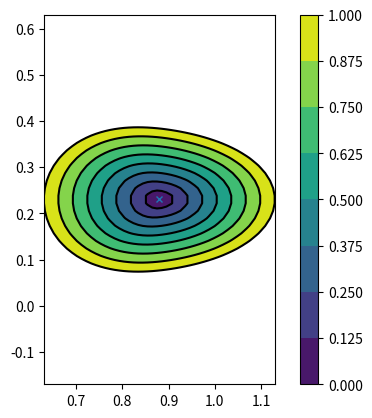

Source code (Python):
import numpy as np
import matplotlib.pyplot as plt

major_radius = 0.88
minor_radius = 0.25
z_position = 0.23

elongation = 1.6
triangularity = 0.3

magnetic_axis = (major_radius, z_position)


grid_size = (50, 50)
xx = np.linspace(-minor_radius, +minor_radius, grid_size[0])
yy = np.linspace(-elongation * minor_radius, elongation * minor_radius,
        grid_size[1])
x, y = np.meshgrid(xx, yy)

theta = np.arctan2(y, x)
rhoc = np.hypot(x, y)

R = rhoc * np.cos(theta - triangularity * np.sin(theta))
Z = elongation * rhoc * np.sin(theta)

rho = np.hypot(R, Z) / minor_radius


def plot_flux_function(r, z, f):
    ax = plt.gca()

    levels = np.linspace(0,1,9)
    cb = ax.contourf(r, z, f, levels)
    ax.contour(r, z, f, colors='black', levels=levels)
    plt.colorbar(cb)

    ax.plot([magnetic_axis[0]], [magnetic_axis[1]],'x', ms=5)
    ax.set_aspect('equal')


if __name__ == '__main__':
    plt.figure(1); plt.clf()
    ax = plt.gcf().add_subplot(111)

    plot_flux_function(x + magnetic_axis[0], y + magnetic_axis[1], rho)
    plt.draw()

    plt.show()



